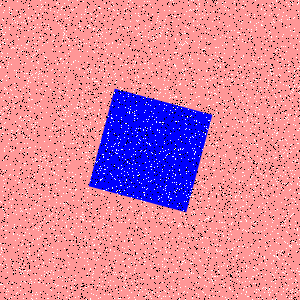

Source data for this figure (header and first rows):
Type, X, Y
Salt, 130, 101
Salt, 98, 101
Salt, 125, 123
Salt, 268, 290
Salt, 2, 208
Salt, 173, 72
Salt, 244, 286
Salt, 223, 84
Salt, 27, 44
Salt, 6, 264
Salt, 227, 174
Salt, 206, 71
Salt, 218, 59
Salt, 247, 141
Salt, 221, 285
Salt, 153, 278
Salt, 202, 170
Salt, 213, 164
Salt, 201, 86
Salt, 78, 254
Salt, 225, 109
Salt, 215, 233
Salt, 107, 159
Salt, 68, 81
Salt, 144, 151
Salt, 189, 22
Salt, 122, 210
Salt, 181, 98
Salt, 293, 90
Salt, 73, 96
Salt, 254, 270
Salt, 164, 141
Salt, 242, 145
Salt, 276, 298
Salt, 174, 64
Salt, 214, 160
Salt, 210, 80
Salt, 274, 88
Salt, 5, 76
Salt, 111, 96
Salt, 212, 177
Salt, 22, 281
Salt, 241, 197
Salt, 186, 270
Salt, 42, 222
Salt, 27, 83
Salt, 105, 278
Salt, 81, 44
Salt, 51, 136
Salt, 69, 45
Salt, 123, 261
Salt, 286, 51
Salt, 261, 8
Salt, 86, 161
Salt, 62, 157
Salt, 270, 253
Salt, 61, 9
Salt, 39, 73
Salt, 209, 162
Salt, 81, 103
... 8,940 more rows
